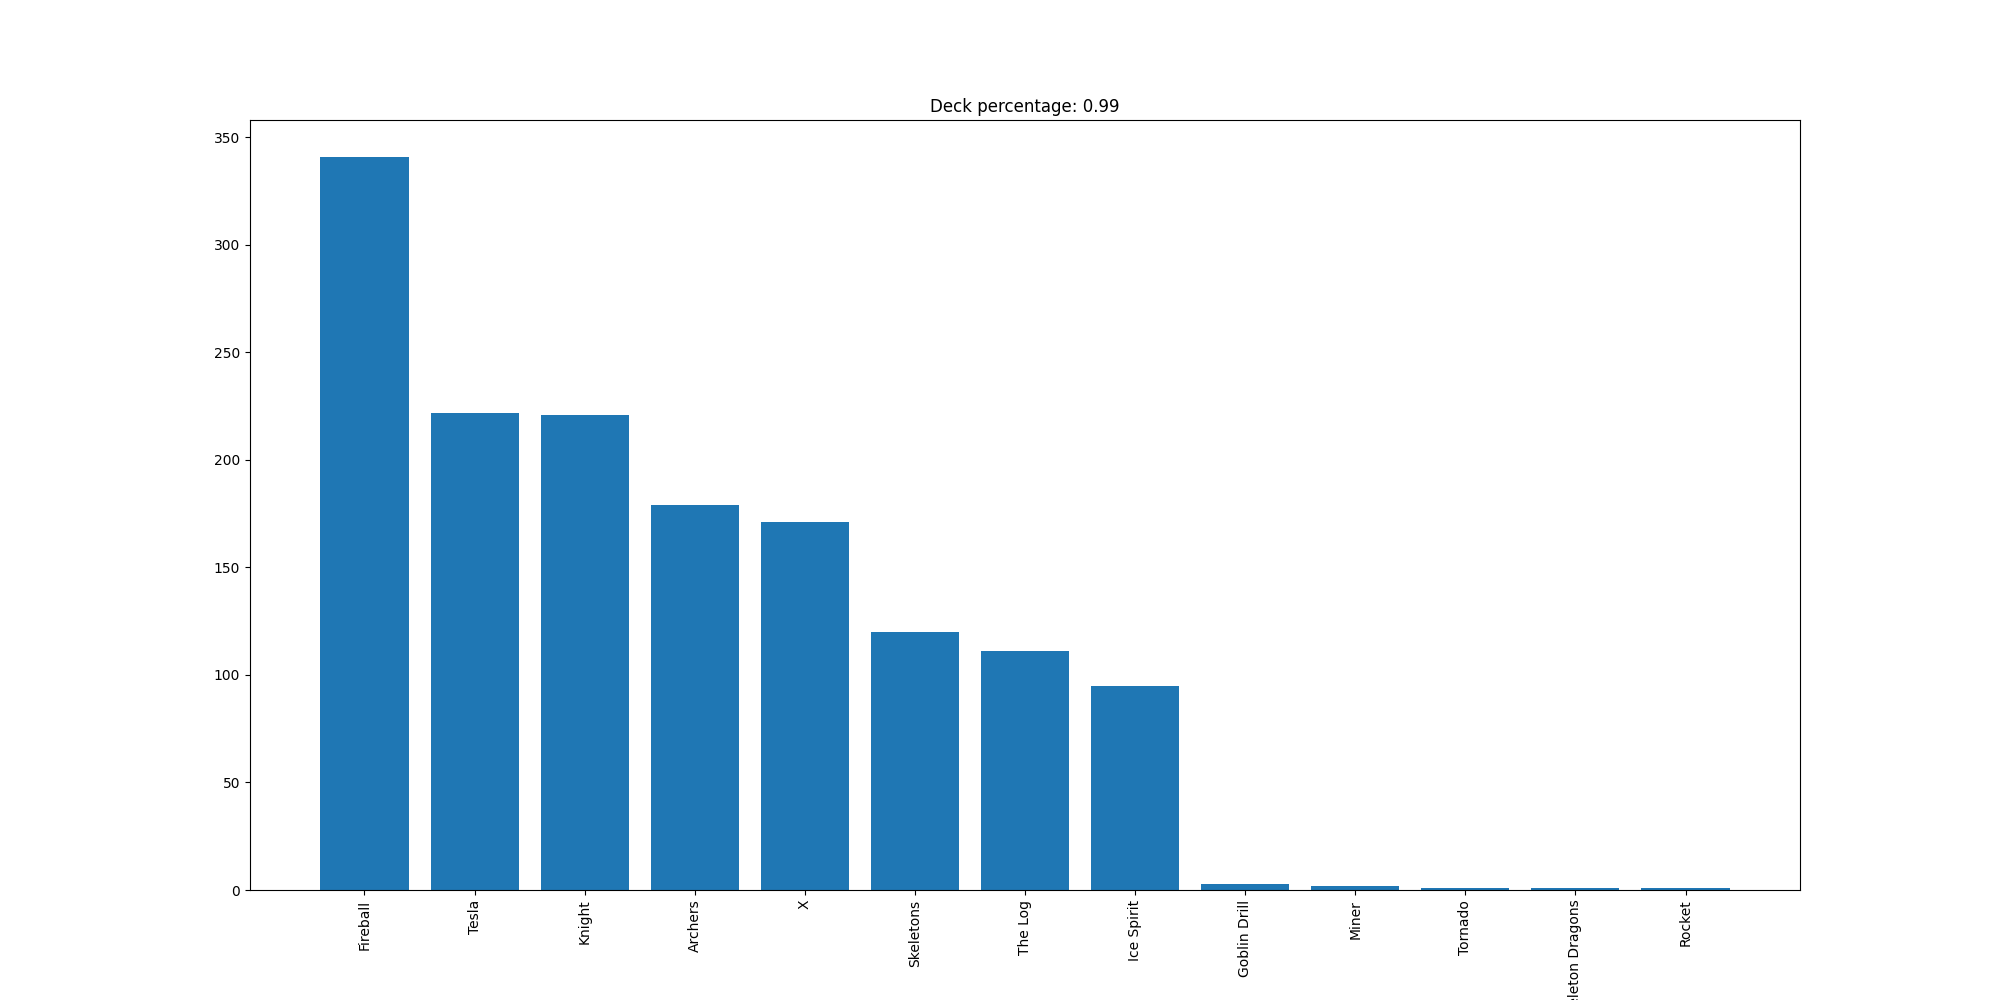

The file beside this chart, header and first rows:
Fireball, 341
Tesla, 222
Knight, 221
Archers, 179
X, 171
Skeletons, 120
The Log, 111
Ice Spirit, 95
Goblin Drill, 3
Miner, 2
Tornado, 1
Skeleton Dragons, 1
Rocket, 1
